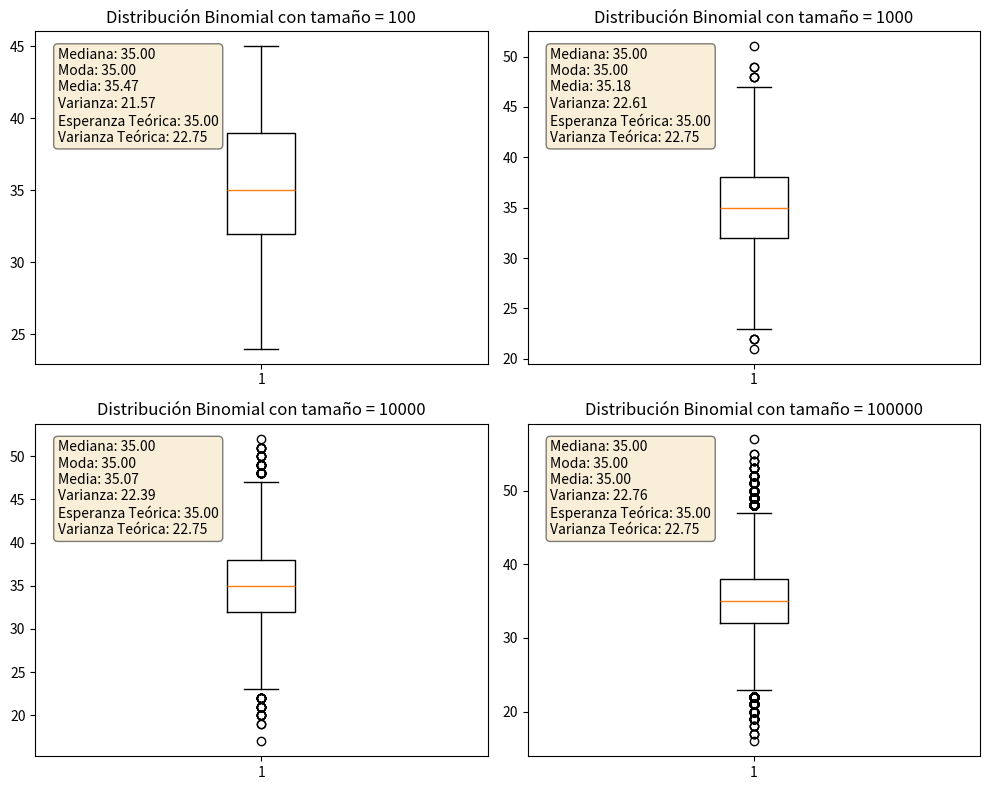
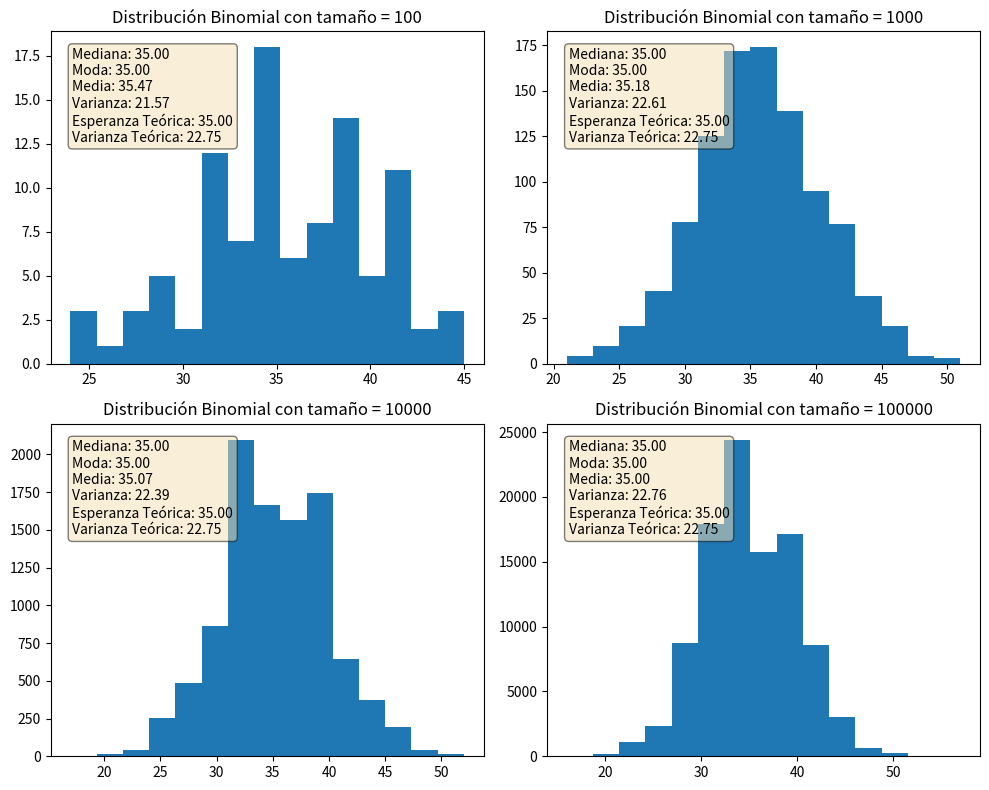
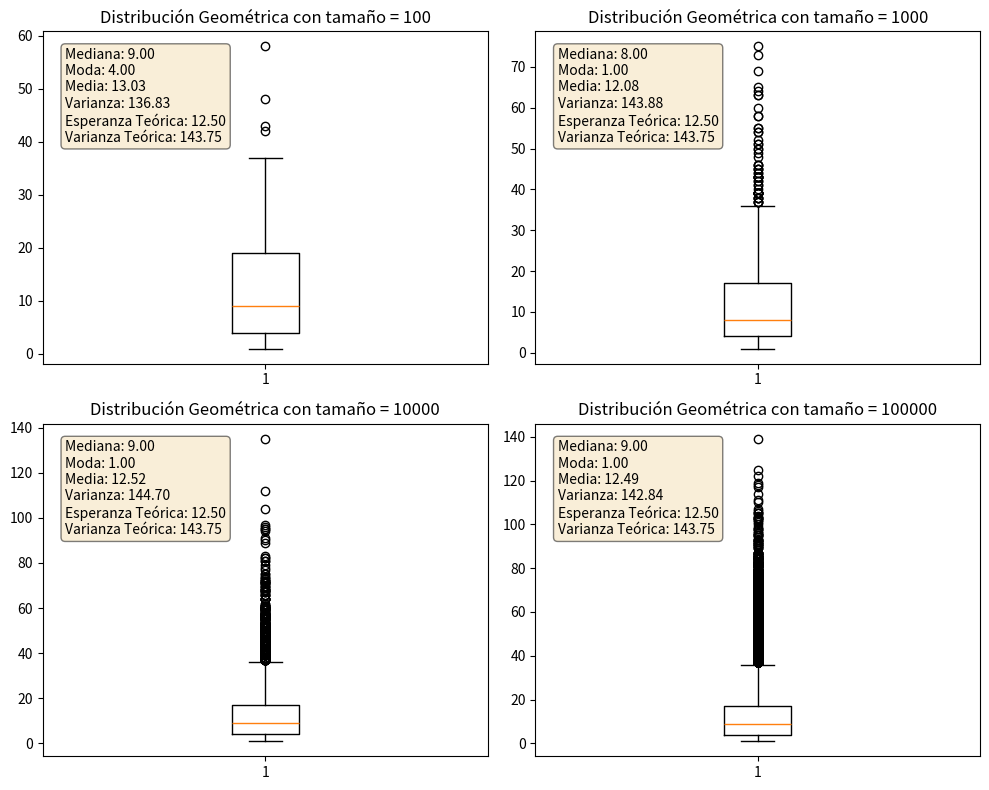
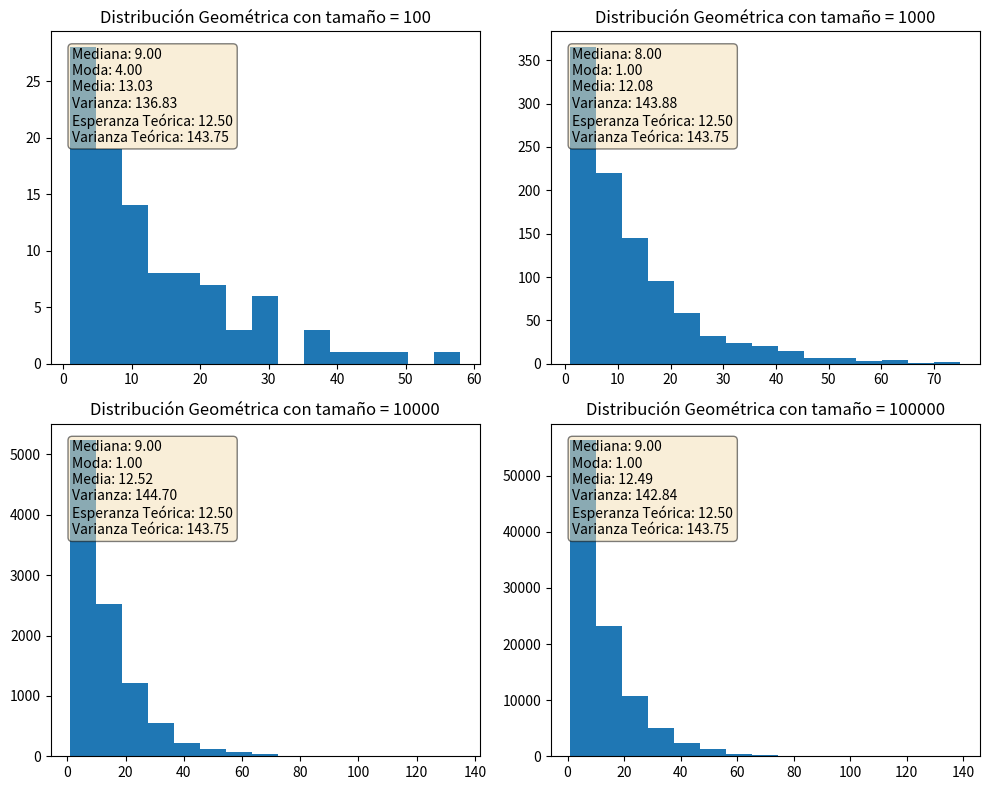
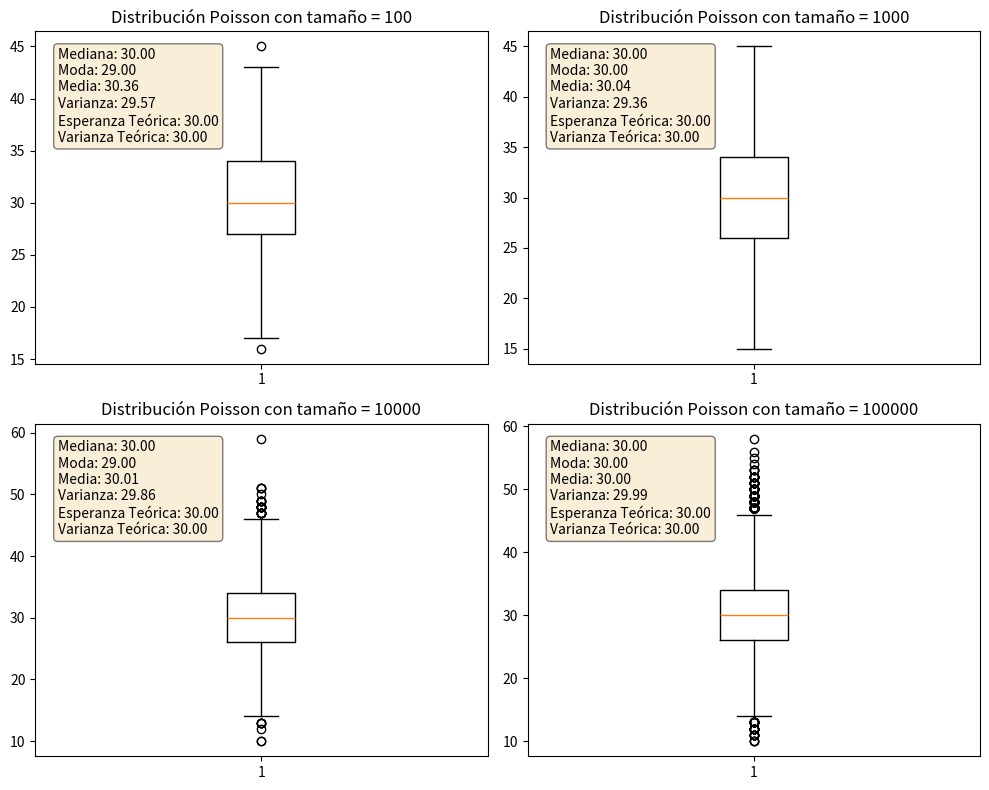
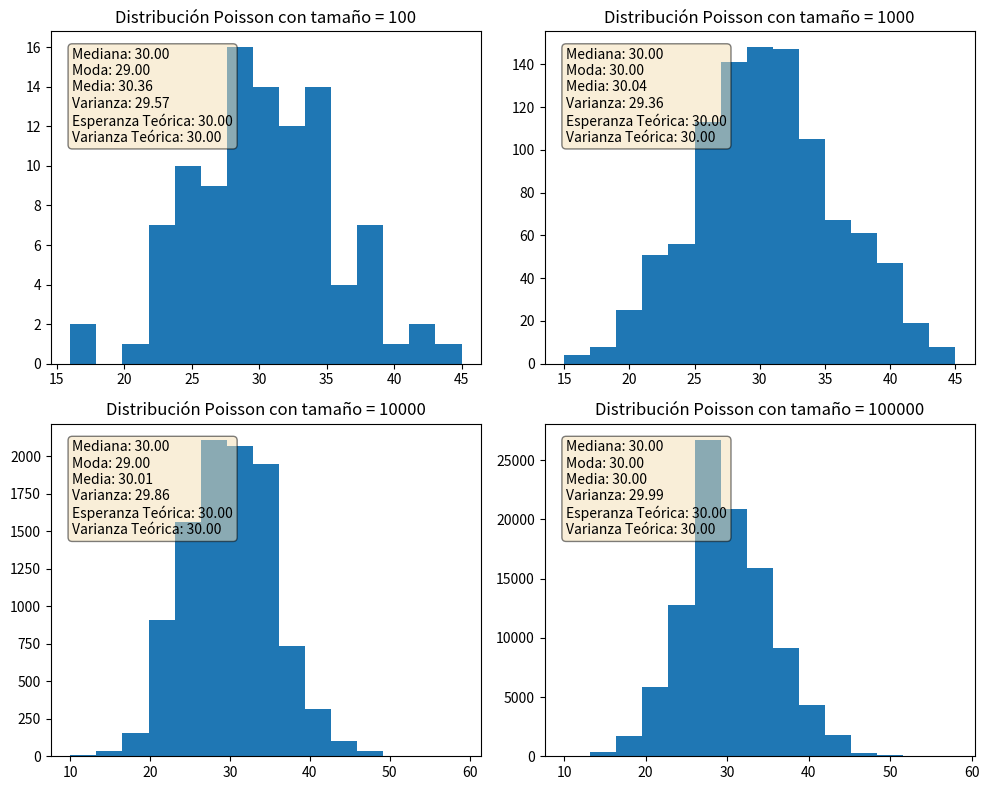

Write the Python code that produced these figures, in order.
from scipy.stats import binom, geom, poisson, mode
import numpy as np
import matplotlib.pyplot as plt

sizes = [10**2, 10**3, 10**4, 10**5]

# Datos para Distribución Binomial.
n = 100
p = 0.35
binom_dist = binom(n, p)

# Datos para Distribución Geométrica.
pgeom = 0.08
geom_dist = geom(pgeom)

# Datos para Distribución de Poisson.
L = 30
poisson_dist = poisson(L)

# Genera muestras aleatorias con distribución binomial.
def generate_random_samples_binom():
    samples = {}
    for size in sizes:
        samples[size] = binom.rvs(n, p, size=size)
    return samples


# Genera muestras aleatorias con distribución geométrica.
def generate_random_samples_geom():
    samples = {}
    for size in sizes:
        samples[size] = geom.rvs(pgeom, size=size)
    return samples


# Genera muestras aleatorias con distribución de Poisson.
def generate_random_samples_poisson():
    samples = {}
    for size in sizes:
        samples[size] = poisson.rvs(L, size=size)
    return samples


# Calcula estadísticas descriptivas para los datos proporcionados.
def calculate_statistics(data, distribution_type):
    median = np.median(data)
    mode_value = mode(data)[0]
    mean = np.mean(data)
    variance = np.var(data)

    calculation_functions = {
        'Binomial': calculate_statistics_binom,
        'Geométrica': calculate_statistics_geom,
        'Poisson': calculate_statistics_poisson
    }

    if distribution_type in calculation_functions:
        expected_value, theoretical_variance = calculation_functions[distribution_type]()
    else:
        expected_value, theoretical_variance = None, None

    return median, mode_value, mean, variance, expected_value, theoretical_variance

def calculate_statistics_binom():
    binom_expected_value = binom_dist.mean()
    binom_theoretical_variance = binom_dist.var()
    return binom_expected_value, binom_theoretical_variance

def calculate_statistics_geom():
    geom_expected_value = geom_dist.mean()
    geom_theoretical_variance = geom_dist.var()
    return geom_expected_value, geom_theoretical_variance

def calculate_statistics_poisson():
    poisson_expected_value = poisson_dist.mean()
    poisson_theoretical_variance = poisson_dist.var()
    return poisson_expected_value, poisson_theoretical_variance

# Añade un cuadro de texto con estadísticas a un gráfico.
def add_statistics_text(ax, statistics):
    median, mode_value, mean, variance, expected_value, theoretical_variance = statistics
    text_str = '\n'.join((
        f'Mediana: {median:.2f}',
        f'Moda: {mode_value:.2f}',
        f'Media: {mean:.2f}',
        f'Varianza: {variance:.2f}',
        f'Esperanza Teórica: {expected_value:.2f}',
        f'Varianza Teórica: {theoretical_variance:.2f}'))
    props = dict(boxstyle='round', facecolor='wheat', alpha=0.5)
    ax.text(0.05, 0.95, text_str, transform=ax.transAxes, fontsize=10,
            verticalalignment='top', bbox=props)


# Genera un diagrama de cajas a partir de las muestras obtenidas.
def generate_box_diagram(samples, distribution_type):
    fig, axes = plt.subplots(2, 2, figsize=(10, 8))
    axes = axes.flatten()

    for i, size in enumerate(sizes):
        ax = axes[i]
        ax.boxplot(samples[size])
        ax.set_title(f'Distribución {distribution_type} con tamaño = {size}')
        statistics = calculate_statistics(samples[size], distribution_type)
        add_statistics_text(ax, statistics)

    plt.tight_layout()
    plt.show()


# Genera un histograma a partir de las muestras obtenidas.
def generate_histogram(samples, distribution_type):
    fig, axes = plt.subplots(2, 2, figsize=(10, 8))
    axes = axes.flatten()

    for i, size in enumerate(sizes):
        ax = axes[i]
        ax.hist(samples[size], bins=15)
        ax.set_title(f'Distribución {distribution_type} con tamaño = {size}')
        statistics = calculate_statistics(samples[size], distribution_type)
        add_statistics_text(ax, statistics)

    plt.tight_layout()
    plt.show()


def main():
    # Ejercicio 1
    samples_binom = generate_random_samples_binom()
    generate_box_diagram(samples_binom, 'Binomial')
    generate_histogram(samples_binom, 'Binomial')

    # Ejercicio 2
    samples_geom = generate_random_samples_geom()
    generate_box_diagram(samples_geom, 'Geométrica')
    generate_histogram(samples_geom, 'Geométrica')

    # Ejercicio 3
    samples_poisson = generate_random_samples_poisson()
    generate_box_diagram(samples_poisson, 'Poisson')
    generate_histogram(samples_poisson, 'Poisson')


if __name__ == "__main__":
    main()
